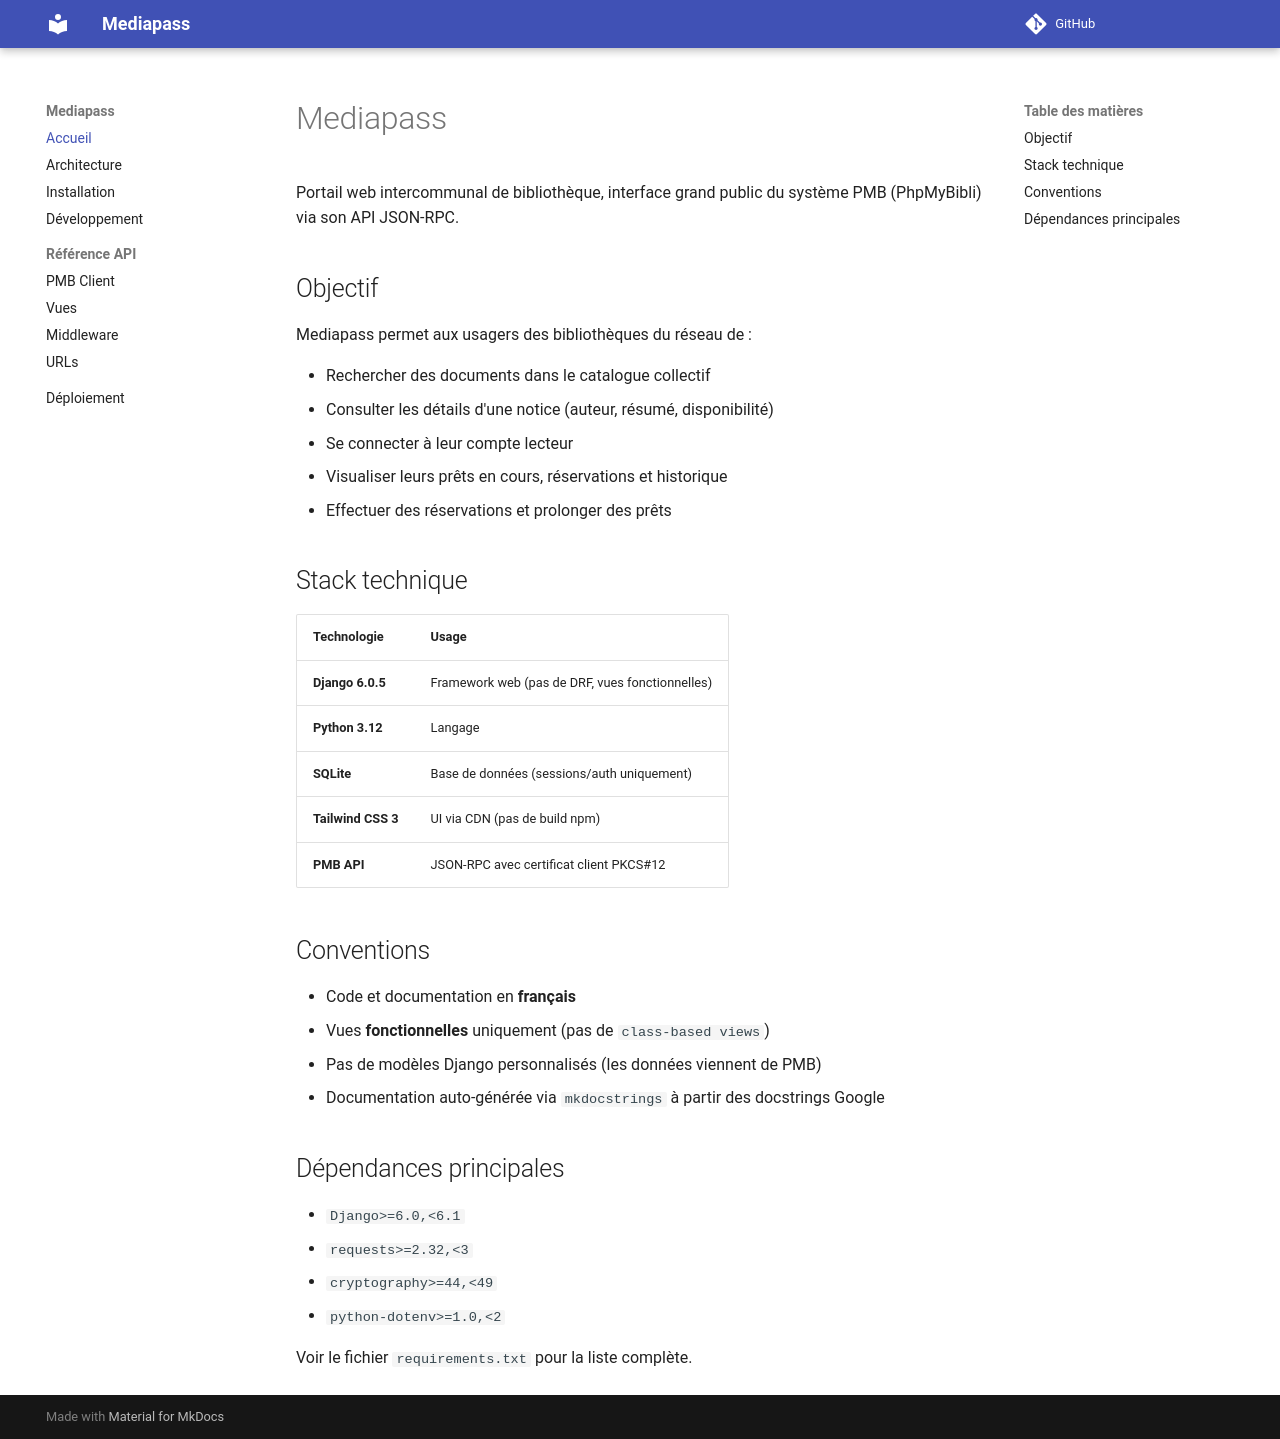

repository: gestionsiteccsa/PortailMediapass · page: index.html · generator: mkdocs

# Mediapass

Portail web intercommunal de bibliothèque, interface grand public du système PMB
(PhpMyBibli) via son API JSON-RPC.

## Objectif

Mediapass permet aux usagers des bibliothèques du réseau de :

-   Rechercher des documents dans le catalogue collectif
-   Consulter les détails d'une notice (auteur, résumé, disponibilité)
-   Se connecter à leur compte lecteur
-   Visualiser leurs prêts en cours, réservations et historique
-   Effectuer des réservations et prolonger des prêts

## Stack technique

| Technologie       | Usage                                     |
| ----------------- | ----------------------------------------- |
| **Django 6.0.5**  | Framework web (pas de DRF, vues fonctionnelles) |
| **Python 3.12**   | Langage                                   |
| **SQLite**        | Base de données (sessions/auth uniquement) |
| **Tailwind CSS 3**| UI via CDN (pas de build npm)             |
| **PMB API**       | JSON-RPC avec certificat client PKCS#12   |

## Conventions

-   Code et documentation en **français**
-   Vues **fonctionnelles** uniquement (pas de `class-based views`)
-   Pas de modèles Django personnalisés (les données viennent de PMB)
-   Documentation auto-générée via `mkdocstrings` à partir des docstrings Google

## Dépendances principales

-   `Django>=6.0,<6.1`
-   `requests>=2.32,<3`
-   `cryptography>=44,<49`
-   `python-dotenv>=1.0,<2`

Voir le fichier `requirements.txt` pour la liste complète.
